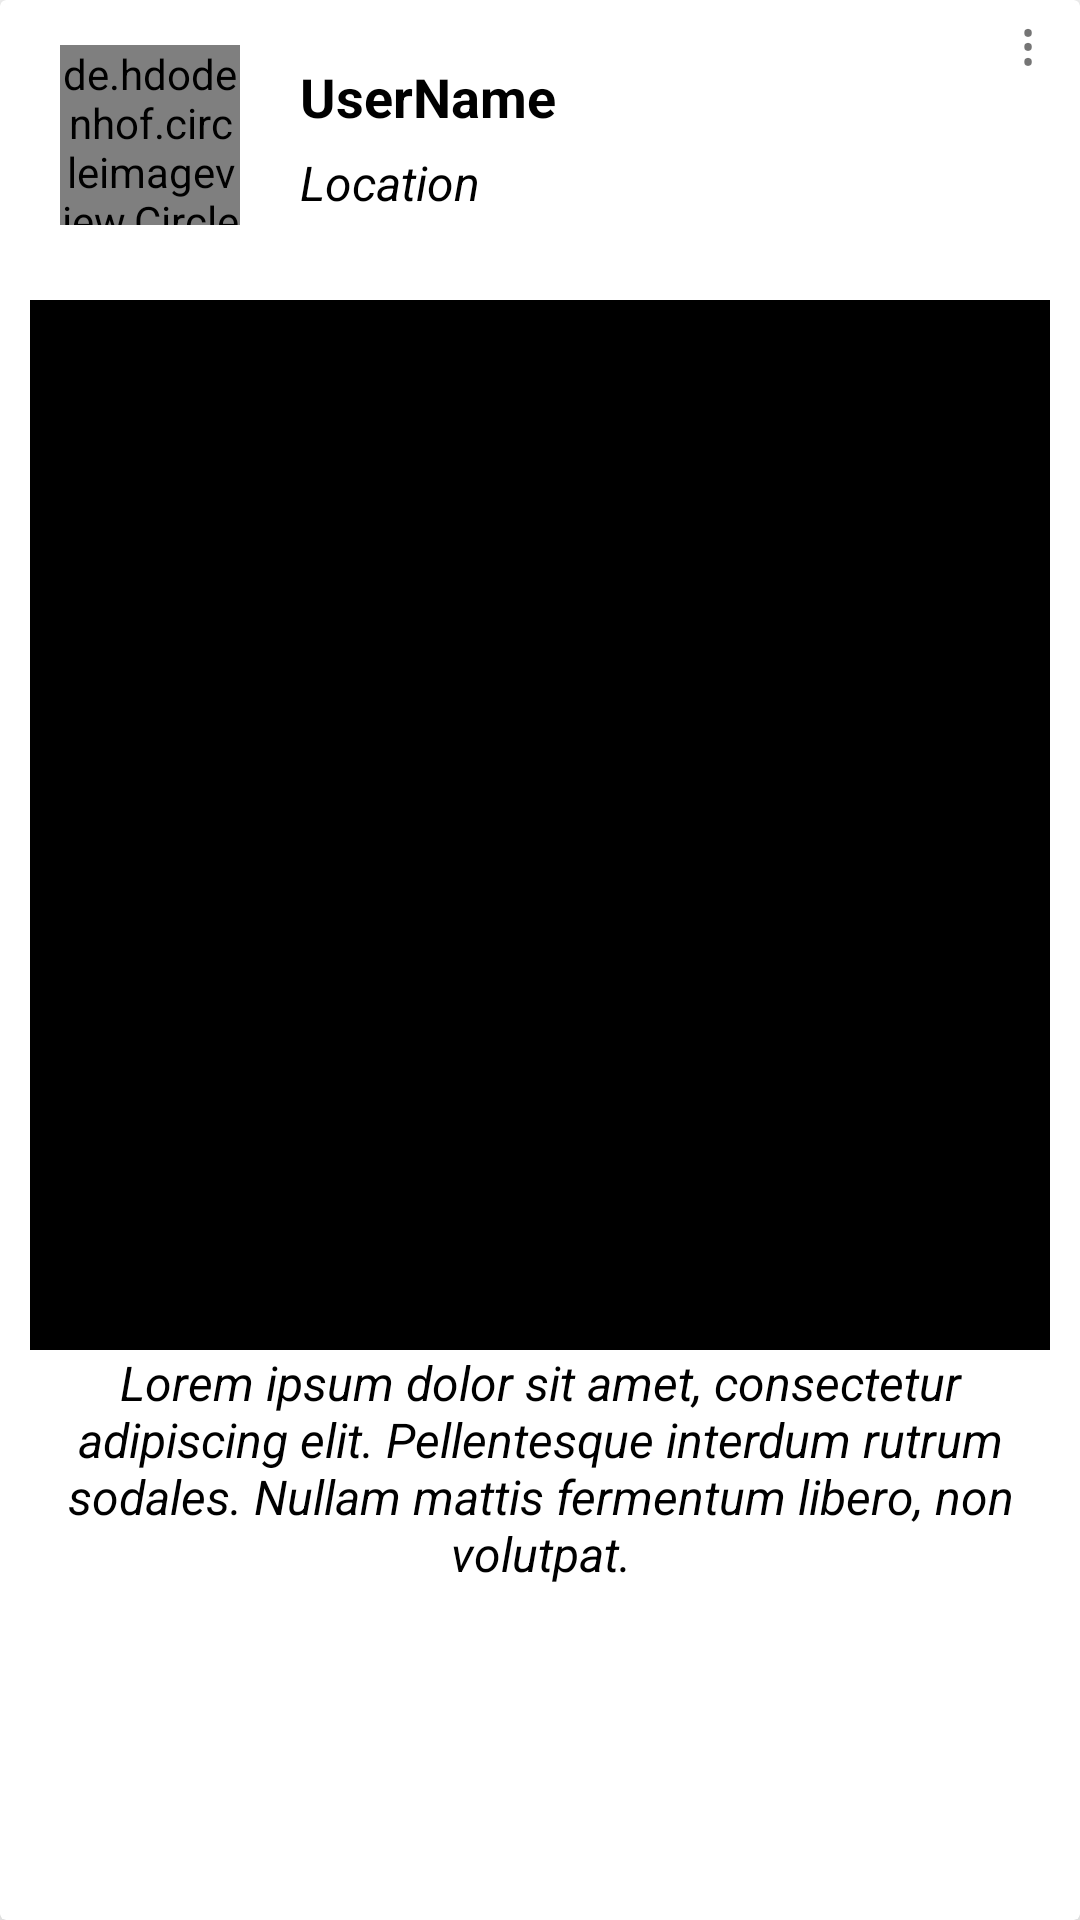

Here is an Android app screen rendered from its layout file. Give the layout XML and the strings, colors and styles it references.
<!-- AndroidManifest.xml: application theme Theme.MobileAppGroup -->
<!-- res/layout/card_post.xml -->
<?xml version="1.0" encoding="utf-8"?>
<androidx.cardview.widget.CardView xmlns:android="http://schemas.android.com/apk/res/android"
    xmlns:app="http://schemas.android.com/apk/res-auto"
    android:layout_width="match_parent"
    android:layout_height="wrap_content"
    android:layout_gravity="center"
    android:backgroundTint="@color/white"
    app:cardElevation="10dp"
    android:layout_marginTop="10sp"
    >

    <TextView
        android:layout_width="20dp"
        android:layout_height="wrap_content"
        android:text="&#8942;"
        android:textSize="20sp"
        android:id="@+id/txt_option"
        android:layout_gravity="right"
        />


    <de.hdodenhof.circleimageview.CircleImageView
        android:id="@+id/post_profilePic"
        android:layout_width="60dp"
        android:layout_height="60dp"
        android:layout_centerHorizontal="true"
        android:src="@mipmap/ic_launcher"
        android:layout_marginLeft="20dp"
        android:layout_marginTop="15dp"
        app:civ_border_width="1dp"
        app:civ_border_overlay="true"
        app:civ_border_color="#FF000000" />

    <TextView
        android:id="@+id/textView_post_username"
        android:layout_width="wrap_content"
        android:layout_height="wrap_content"
        android:layout_marginLeft="100dp"
        android:layout_marginTop="20dp"
        android:text="UserName"
        android:textColor="@color/black"
        android:textSize="18dp"
        android:textStyle="bold" />

    <TextView
        android:id="@+id/textView_post_location"
        android:layout_width="wrap_content"
        android:layout_height="wrap_content"
        android:layout_marginLeft="100dp"
        android:layout_marginTop="50dp"
        android:text="Location"
        android:textColor="@color/black"
        android:textSize="16dp"
        android:textStyle="italic" />

    <ImageView
        android:id="@+id/imageview_post_image"
        android:layout_width="340dp"
        android:layout_height="350dp"
        android:layout_gravity="center_horizontal"
        android:layout_marginTop="100dp"
        android:background="@color/black" />

    <TextView
        android:id="@+id/textView_post_blurb"
        android:layout_width="320dp"
        android:layout_height="120dp"
        android:layout_gravity="center_horizontal"
        android:layout_marginTop="450dp"
        android:textStyle="italic"
        android:text="Lorem ipsum dolor sit amet, consectetur adipiscing elit. Pellentesque interdum rutrum sodales. Nullam mattis fermentum libero, non volutpat."
        android:textAlignment="center"
        android:textColor="@color/black"
        android:textSize="16dp" />


</androidx.cardview.widget.CardView>
<!-- resources referenced by this layout -->
<resources>
  <color name="black">#FF000000</color>
  <color name="white">#FFFFFFFF</color>
  <style name="Theme.MobileAppGroup" parent="Theme.MaterialComponents.DayNight.NoActionBar">
          
          <item name="colorPrimary">#C80D50</item>
          <item name="colorPrimaryVariant">#C80D50</item>
          <item name="colorOnPrimary">@color/white</item>
          
          <item name="colorSecondary">@color/teal_200</item>
          <item name="colorSecondaryVariant">@color/teal_700</item>
          <item name="colorOnSecondary">@color/black</item>
          
          <item name="android:statusBarColor" tools:targetApi="l">?attr/colorPrimaryVariant</item>
          
      </style>
  <color name="teal_200">#FF03DAC5</color>
  <color name="teal_700">#FF018786</color>
</resources>
